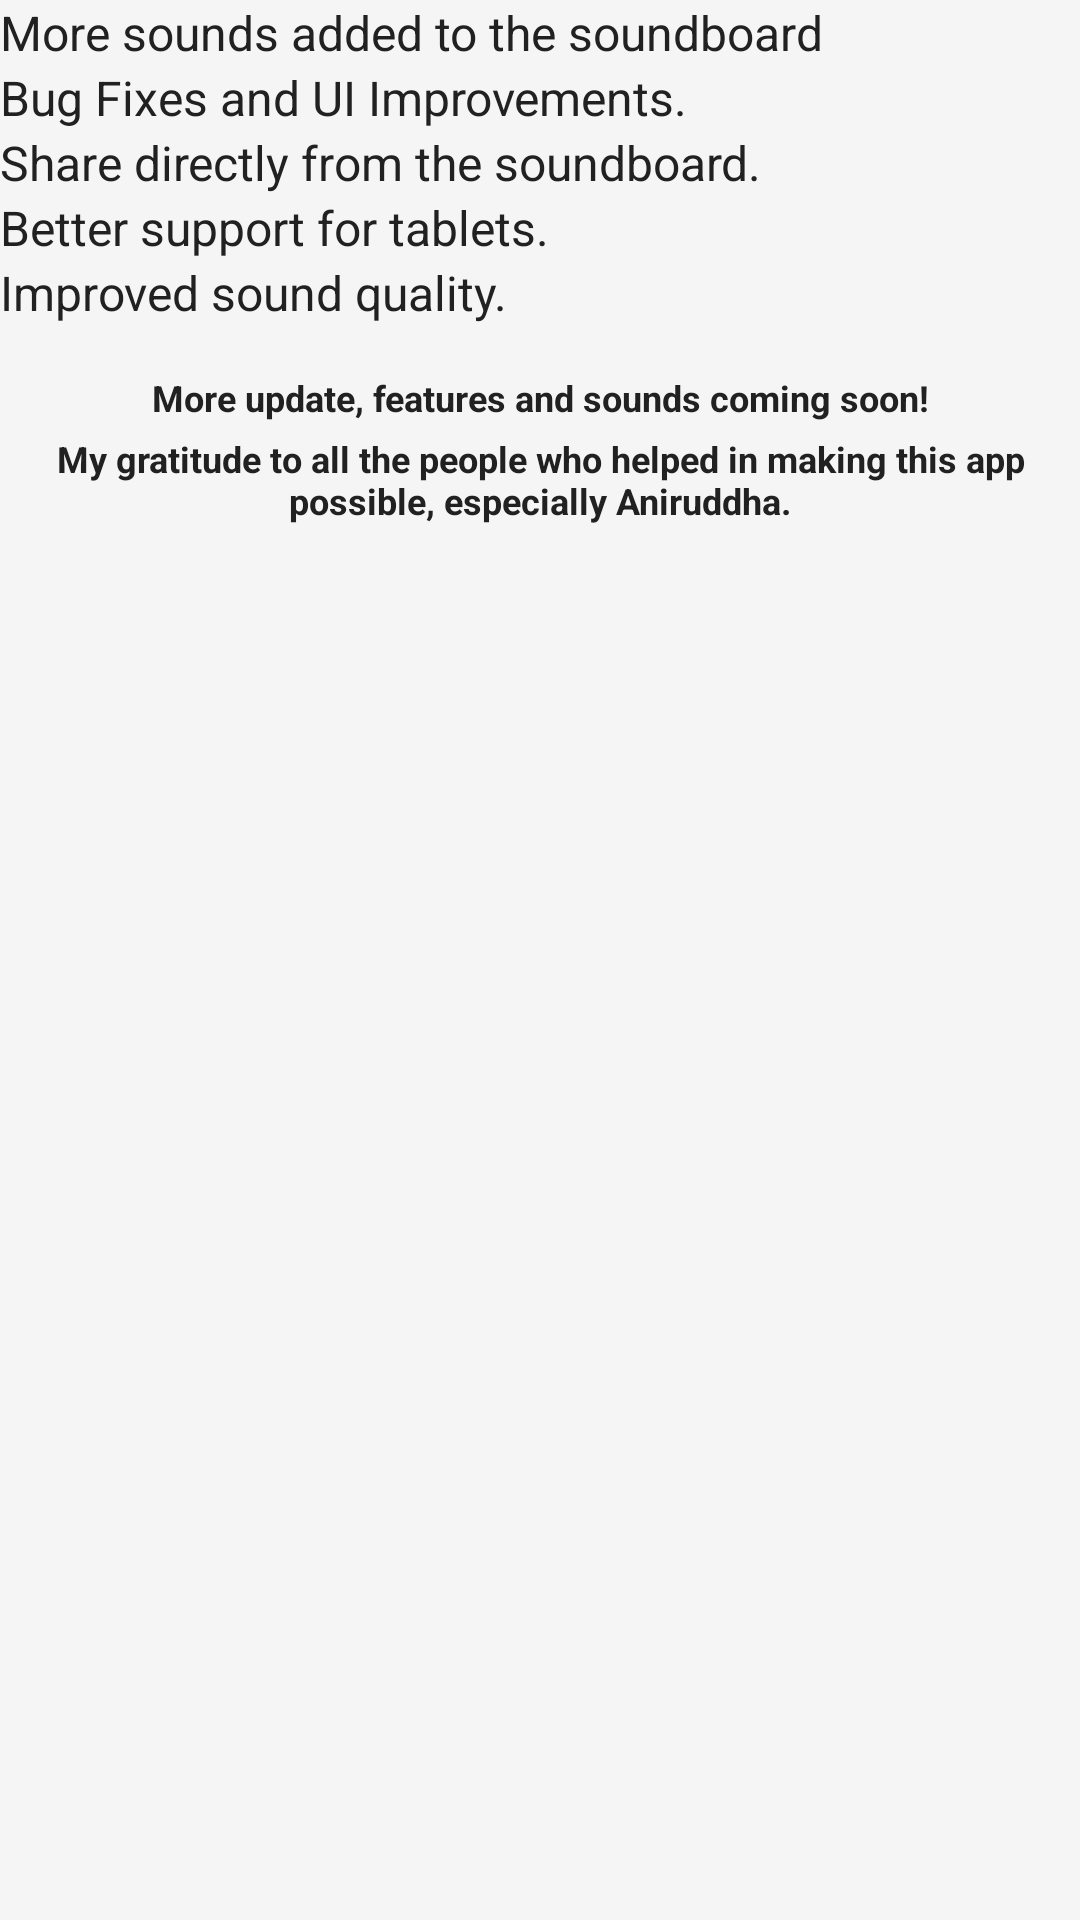

Produce the Android XML layout that renders to this screen, including the resource entries it uses.
<!-- AndroidManifest.xml: application theme AppTheme -->
<!-- res/layout/fragment_change_log.xml -->
<?xml version="1.0" encoding="utf-8"?>
<LinearLayout
    xmlns:android="http://schemas.android.com/apk/res/android" android:layout_width="match_parent"
    android:orientation="vertical"
    android:layout_height="match_parent">

    <LinearLayout
        android:layout_width="match_parent"
        android:orientation="horizontal"
        android:layout_height="wrap_content">

        <ImageView
            android:layout_width="wrap_content"
            android:layout_height="wrap_content"
            android:src="@drawable/ic_bullet_point"
            android:layout_gravity="center"/>

        <TextView
            android:layout_width="match_parent"
            android:layout_height="wrap_content"
            android:textSize="16sp"
            android:gravity="center|start"
            android:layout_gravity="center"
            android:text="More sounds added to the soundboard"
            />


    </LinearLayout>

    <LinearLayout
        android:layout_width="match_parent"
        android:orientation="horizontal"
        android:layout_height="wrap_content">

        <ImageView
            android:layout_width="wrap_content"
            android:layout_height="wrap_content"
            android:src="@drawable/ic_bullet_point"
            android:layout_gravity="center"/>

        <TextView
            android:layout_width="match_parent"
            android:layout_height="wrap_content"
            android:textSize="16sp"
            android:gravity="center|start"
            android:layout_gravity="center"
            android:text="Bug Fixes and UI Improvements."
            />


    </LinearLayout>

    <LinearLayout
        android:layout_width="match_parent"
        android:orientation="horizontal"
        android:layout_height="wrap_content">

        <ImageView
            android:layout_width="wrap_content"
            android:layout_height="wrap_content"
            android:src="@drawable/ic_bullet_point"
            android:layout_gravity="center"/>

        <TextView
            android:layout_width="match_parent"
            android:layout_height="wrap_content"
            android:textSize="16sp"
            android:gravity="center|start"
            android:layout_gravity="center"
            android:text="Share directly from the soundboard."
            />


    </LinearLayout>

    <LinearLayout
        android:layout_width="match_parent"
        android:orientation="horizontal"
        android:layout_height="wrap_content">

        <ImageView
            android:layout_width="wrap_content"
            android:layout_height="wrap_content"
            android:src="@drawable/ic_bullet_point"
            android:layout_gravity="center"/>

        <TextView
            android:layout_width="match_parent"
            android:layout_height="wrap_content"
            android:textSize="16sp"
            android:gravity="center|start"
            android:layout_gravity="center"
            android:text="Better support for tablets."
            />


    </LinearLayout>

    <LinearLayout
        android:layout_width="match_parent"
        android:orientation="horizontal"
        android:layout_height="wrap_content">

        <ImageView
            android:layout_width="wrap_content"
            android:layout_height="wrap_content"
            android:src="@drawable/ic_bullet_point"
            android:layout_gravity="center"/>

        <TextView
            android:layout_width="match_parent"
            android:layout_height="wrap_content"
            android:textSize="16sp"
            android:gravity="center|start"
            android:layout_gravity="center"
            android:text="Improved sound quality."
            />


    </LinearLayout>

    <LinearLayout
        android:layout_width="match_parent"
        android:orientation="vertical"
        android:layout_height="wrap_content">



        <TextView
            android:layout_width="match_parent"
            android:layout_height="wrap_content"
            android:textSize="12sp"
            android:textStyle="bold"
            android:paddingTop="16dp"
            android:gravity="center"
            android:layout_gravity="center"
            android:text="More update, features and sounds coming soon!"

            />

        <TextView
            android:layout_width="wrap_content"
            android:layout_height="wrap_content"
            android:textSize="12sp"
            android:textStyle="bold"
            android:paddingTop="4dp"
            android:gravity="center"
            android:layout_gravity="center"
            android:text="My gratitude to all the people who helped in making this app possible, especially Aniruddha."/>


    </LinearLayout>



</LinearLayout>
<!-- resources referenced by this layout -->
<resources>
  <style name="AppTheme" parent="Theme.AppCompat">
          
          <item name="colorPrimary">@color/primary</item>
          <item name="colorPrimaryDark">@color/primary_dark</item>
          <item name="colorAccent">@color/accent</item>
          <item name="android:textColor">@color/primary_text</item>
  
          <item name="buttonStyle">@style/BeatBoxButton</item>
          <item name="actionBarPopupTheme"> @style/MyActionBarPopupTheme</item>
          <item name="android:windowBackground">@color/primary_light</item>
  
  
  
  
      </style>
  <color name="primary">#9E9E9E</color>
  <color name="primary_dark">#616161</color>
  <color name="accent">#9E9E9E</color>
  <color name="primary_text">#212121</color>
  <style name="BeatBoxButton" parent="Base.Widget.AppCompat.Button">
          <item name="android:background">@drawable/button_beat_box</item>
      </style>
  <style name="MyActionBarPopupTheme">
              <item name="android:textColor">@color/primary_light</item>
              <item name="android:background">@color/primary</item>
          </style>
  <color name="primary_light">#F5F5F5</color>
  <!-- drawable button_beat_box (drawable) -->
  <?xml version="1.0" encoding="utf-8"?>
  <selector xmlns:android="http://schemas.android.com/apk/res/android">
      <item android:drawable="@drawable/beat_box_button_pressed"
          android:state_pressed="true" />
  
      <item android:drawable="@drawable/button_beat_box_normal"/>
  
  </selector>
  <!-- drawable beat_box_button_pressed (drawable) -->
  <layer-list xmlns:android="http://schemas.android.com/apk/res/android">
  
      <item>
      <shape xmlns:android="http://schemas.android.com/apk/res/android"
  
          android:shape="oval">
          <solid android:color="@color/Bprimary"/> </shape>
  </item>
  
      <item>
      <shape
          android:shape="oval">
          <stroke
          android:width="8dp" android:color="@color/Bprimary"/>
      </shape>
      </item>
  </layer-list>
  <!-- drawable button_beat_box_normal (drawable) -->
  <?xml version="1.0" encoding="utf-8"?>
  <shape xmlns:android="http://schemas.android.com/apk/res/android"
      android:shape="oval">
  
      <solid
          android:color="@color/Bprimary_dark"/>
  
  </shape>
  <color name="Bprimary">#607D8B</color>
  <color name="Bprimary_dark">#455A64</color>
</resources>
